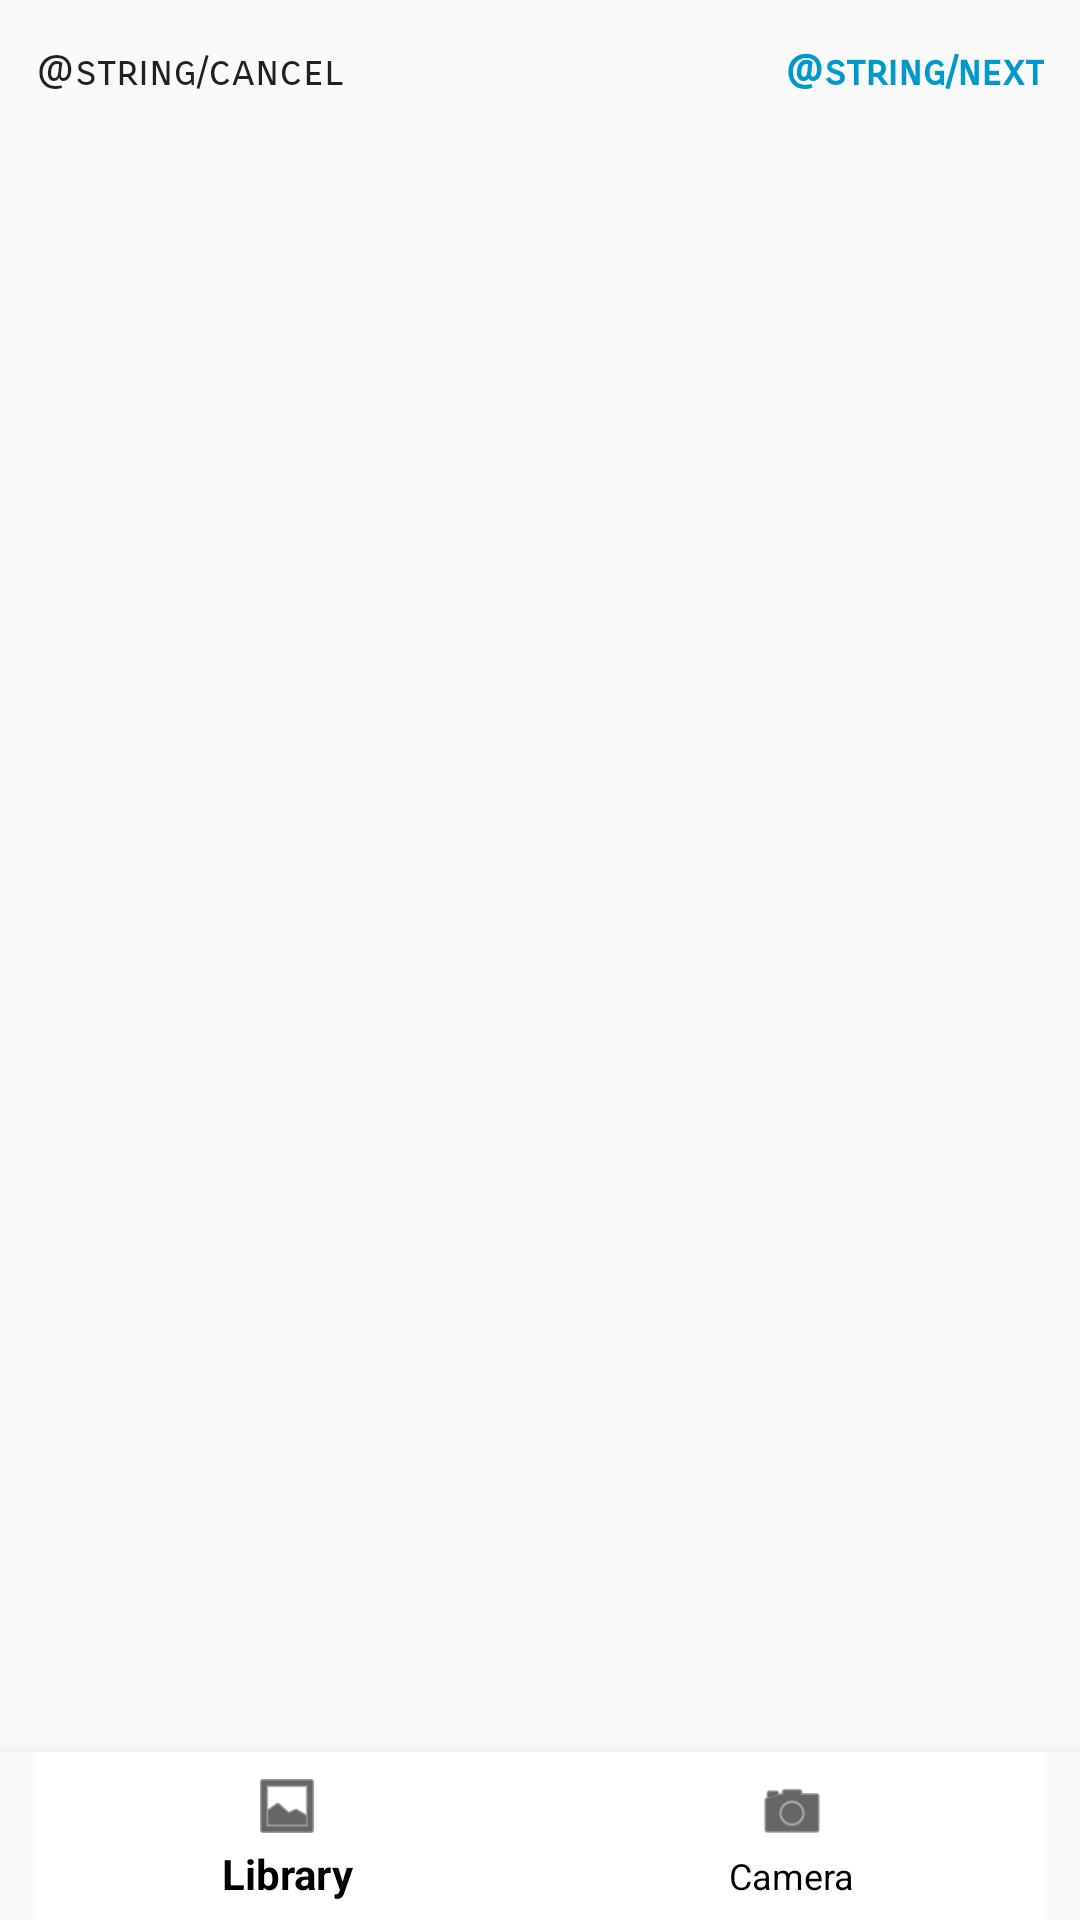

Reconstruct the res/layout file that produces this screen, plus the resources it refers to.
<!-- AndroidManifest.xml: application theme AppTheme -->
<!-- res/layout/activity_create_item.xml -->
<?xml version="1.0" encoding="utf-8"?>
<RelativeLayout
    xmlns:android="http://schemas.android.com/apk/res/android"
    android:layout_width="match_parent"
    android:layout_height="match_parent">

    <Button
        android:id="@+id/cancel_btn"
        style="@style/Widget.AppCompat.Button.Borderless"
        android:layout_width="wrap_content"
        android:layout_height="wrap_content"
        android:layout_alignParentStart="true"
        android:layout_alignParentTop="true"
        android:fontFamily="sans-serif-smallcaps"
        android:text="@string/cancel"
        android:textAppearance="@style/TextAppearance.AppCompat.Body1" />
    <Button
        android:id="@+id/next_btn"
        style="@style/Widget.AppCompat.Button.Borderless"
        android:layout_width="wrap_content"
        android:layout_height="wrap_content"
        android:layout_alignParentEnd="true"
        android:layout_alignParentTop="true"
        android:fontFamily="sans-serif-smallcaps"
        android:text="@string/next"
        android:textAppearance="@style/TextAppearance.AppCompat.Body1"
        android:textColor="@android:color/holo_blue_dark"
        android:textStyle="bold" />

    <FrameLayout
        xmlns:app="http://schemas.android.com/apk/res-auto"
        android:id="@+id/create_item_frame_container"
        android:layout_width="match_parent"
        android:layout_height="match_parent"
        android:layout_below="@id/cancel_btn"
        android:layout_above="@id/navigation"
        app:layout_behavior="@string/appbar_scrolling_view_behavior" />


    <android.support.design.widget.BottomNavigationView xmlns:app="http://schemas.android.com/apk/res-auto"
        android:id="@+id/camera_navigation"
        android:layout_width="match_parent"
        android:layout_height="wrap_content"
        android:layout_alignParentBottom="true"
        android:layout_gravity="bottom"
        android:background="?android:attr/windowBackground"
        app:itemBackground="@android:color/white"
        app:itemIconTint="@android:color/black"
        app:itemTextColor="@android:color/black"
        app:menu="@menu/camera_navigation" />

</RelativeLayout>
<!-- resources referenced by this layout -->
<resources>
  <style name="AppTheme" parent="Theme.AppCompat.Light.DarkActionBar">
          
          <item name="colorPrimary">@color/colorPrimary</item>
          <item name="colorPrimaryDark">@color/colorPrimaryDark</item>
          <item name="colorAccent">@color/colorAccent</item>
      </style>
  <color name="colorPrimary">#494949</color>
  <color name="colorPrimaryDark">#424242</color>
  <color name="colorAccent">#ff8705</color>
</resources>
